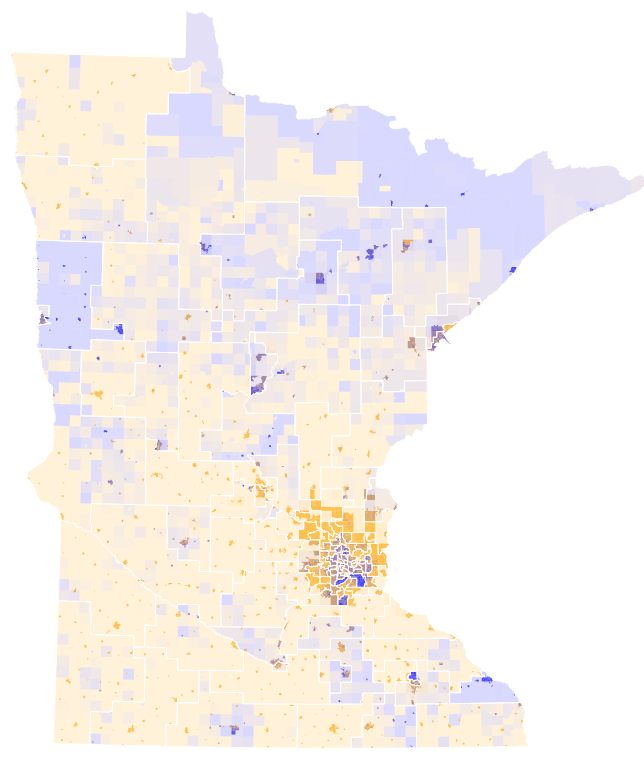
D3 v3 page, settled after 480 driven frames (8 s of simulated time); the page loaded 2 data file(s).


// ── mn_tot.js
var height = 800,
	width = 800,
    active = d3.select(null);

var color = d3.scale.linear()
// 	.range(['gray','orange', 'blue','gray']);
	.range(['orange','orange','blue','blue']);
    
var opacity_range = [.15, .2];
for (var i = 700; i <= 1000; i = i + 1) {
    opacity_range.push(parseFloat(i)/1000);
}

console.log(opacity_range);

var opacity = d3.scale.quantile()
	.range(opacity_range)

var projection = d3.geo.albers()
    .scale(height*9)
    .translate([width / 2, height / 2])
	.center([0,46.45])
	.rotate([93.25,0,0]);
	
var zoom = d3.behavior.zoom()
	.scaleExtent([1, 10])
	.on("zoom", zoomed);
	
var path = d3.geo.path()
    .projection(projection);

var svg = d3.select("#mapdiv").append("svg")
    .attr("width", width)
    .attr("height", height);

var g = svg.append("g");

svg
	.call(zoom)
	.call(zoom.event);

queue()
    .defer(d3.json, "/mn_min.json")
    .defer(d3.csv, "/data.csv")
    .await(ready);
    
function ready (error, mn, data) {
	var precincts = topojson.feature(mn, mn.objects.vtd2014general_wgs84).features;
	var districts = topojson.feature(mn, mn.objects.l2012_wgs84).features;
	
	for (var i = 0; i < precincts.length; i++) {
 		for (var j = 0; j < data.length; j++) {
 			if (precincts[i].properties.VTDID == data[j].VTD) {
 				precincts[i].data = data[j];
 			}
 		}
 	}
 	
 	for (var i = 1; i < precincts.length; i++) {
		if(typeof precincts[i].data == 'undefined') {
			precincts.splice(i, 1);
		}
	}
 	
 	color.domain([
		-1,-.05,.05,1
	]);
	opacity.domain(d3.extent(precincts, function(d) { return d.data.votes_area; }));
	
	g.selectAll("path")
		.data(precincts.concat(districts))
		.enter()
		.append("path")
		.attr("class",function(d) { if (typeof d.properties.MNLEGDIST !== 'undefined') { return "precincts" } else { return "mesh" } })
		.attr("id", function(d) { if (typeof d.properties.DISTRICT !== 'undefined') { return 'HD' + d.properties.DISTRICT; } })
		.style("fill", function(d) { if (typeof d.properties.MNLEGDIST !== 'undefined') { return color(d.data.sth14-d.data.stw14); } })
		.style("opacity", function(d) { if (typeof d.properties.MNLEGDIST !== 'undefined') { return opacity(d.data.votes_area); } })
		.attr("d", path)
		.on('click',function (d) { console.log(d) })
		.on('mouseover', function (d) { 
			if (typeof d.properties.MNLEGDIST !== 'undefined') {
				d3.select(this)
					.style('opacity',1)
					.style('stroke','black')
					.style('stroke-width', 1 / zoom.scale() + "px");
				var thisDistrict = d3.select(this).data()[0].properties.MNLEGDIST;
				thisDistrict.length == 2 ? thisDistrict = "0" + thisDistrict : thisDistrict = thisDistrict;
				d3.select('#HD'+thisDistrict)
					.style("stroke-width", 3 / zoom.scale() + "px")
			}
		})
		.on('mouseout', function (d) {
			if (typeof d.properties.MNLEGDIST !== 'undefined') {
				var thisDistrict = d3.select(this).data()[0].properties.MNLEGDIST;
				thisDistrict.length == 2 ? thisDistrict = "0" + thisDistrict : thisDistrict = thisDistrict;
				d3.select('#HD'+thisDistrict)
					.style("stroke-width", 1 / zoom.scale() + "px");
				d3.select(this)
					.style('opacity', function(d) { return opacity(d.data.votes_area); })
					.style('stroke','none');
			}
		});
}

function clicked(d) {
	svg.transition()
		.duration(750)
		.style("stroke-width", 1.25 / d3.log(zoom.scale()) + "px")
		.call(zoom.translate(zoom.translate()).scale(zoom.scale()).event);
}

function reset() {
	active.classed("active", false);
	active = d3.select(null);

	svg.transition()
		.duration(750)
		.style("stroke-width", 1.25 / zoom.scale() + "px")
		.call(zoom.translate([0, 0]).scale(1).event);
}

function zoomed() {
	g.style("stroke-width", 1 / d3.event.scale + "px");
	g.attr("transform", "translate(" + zoom.translate() + ")scale(" + zoom.scale() + ")");
	d3.selectAll(".mesh")
		.style("stroke-width", 1 / d3.event.scale + "px");
}

function stopped() {
	if (d3.event.defaultPrevented) d3.event.stopPropagation();
}


### data: data.csv
VTD, PrecinctName, HD, tot14, stw14, sth14, votes_area
270010005, Aitkin, 10B, 778, 0.5607, 0.5386, 0.03413
270010010, Aitkin Twp, 10B, 438, 0.4272, 0.3972, 0.001241
270010015, Ball Bluff Twp, 10B, 142, 0.6216, 0.6403, 0.000390
270010020, Balsam Twp, 10B, 20, 0.5986, 0.65, 0.000053
270010025, Beaver Twp, 10B, 37, 0.8427, 0.7222, 0.000102
270010030, Clark Twp, 10B, 68, 0.7076, 0.6765, 0.000205
270010035, Cornish Twp, 10B, 18, 0.5511, 0.5333, 0.000049
270010038, Unorg 47-24 (Davidson Unorg), 10B, 23, 0.5364, 0.5217, 0.000060
270010040, Farm Island Twp, 10B, 602, 0.5169, 0.4641, 0.001635
270010045, Fleming Twp, 10B, 167, 0.5246, 0.4667, 0.000447
270010050, Glen Twp, 10B, 274, 0.5756, 0.5259, 0.000727
270010055, Haugen Twp, 10B, 87, 0.6161, 0.5529, 0.000232
270010060, Hazelton Twp, 10B, 414, 0.5314, 0.5098, 0.000568
270010065, Hill City, 10B, 192, 0.597, 0.5622, 0.01666
270010070, Hill Lake Twp, 10B, 153, 0.6269, 0.6184, 0.000426
270010075, Idun Twp, 10B, 87, 0.5377, 0.5119, 0.000227
270010080, Jevne Twp, 10B, 133, 0.461, 0.4766, 0.000360
270010082, Unorg 45-24 (Jewett Unorg), 10B, 14, 0.5873, 0.4286, 0.000038
270010085, Kimberly Twp, 10B, 104, 0.5727, 0.5192, 0.000273
270010090, Lakeside Twp, 10B, 233, 0.5136, 0.4649, 0.000614
270010095, Lee Twp, 10B, 24, 0.3595, 0.2857, 0.000065
270010100, Libby Twp P-East, 10B, 17, 0.3706, 0.3529, 0.000171
270010105, Libby Twp P-West, 10B, 13, 0.6621, 0.6667, 0.000048
270010110, Logan Twp, 10B, 93, 0.5786, 0.5484, 0.000254
270010115, McGrath, 10B, 28, 0.4504, 0.44, 0.007326
270010120, McGregor, 10B, 95, 0.7184, 0.6739, 0.004091
270010125, McGregor Twp, 10B, 27, 0.3665, 0.2593, 0.000077
270010130, Macville Twp, 10B, 81, 0.5987, 0.5921, 0.000215
270010132, Millward Twp, 10B, 25, 0.5923, 0.5833, 0.000034
270010135, Malmo Twp, 10B, 166, 0.631, 0.5951, 0.000451
270010140, Morrison Twp, 10B, 74, 0.4414, 0.3919, 0.000195
270010145, Nordland Twp, 10B, 564, 0.5406, 0.4964, 0.001492
270010150, Palisade, 10B, 63, 0.5998, 0.5238, 0.008654
270010155, Pliny Twp, 10B, 30, 0.2982, 0.2333, 0.000080
270010160, Rice River Twp, 10B, 63, 0.4568, 0.371, 0.000170
270010165, Salo Twp, 10B, 48, 0.6491, 0.6875, 0.000131
270010170, Seavey Twp, 10B, 34, 0.3456, 0.3235, 0.000091
270010175, Shamrock Twp, 10B, 585, 0.5532, 0.544, 0.001593
270010180, Spalding Twp, 10B, 62, 0.5517, 0.4754, 0.000162
270010185, Spencer Twp, 10B, 271, 0.5094, 0.4813, 0.000698
270010190, Tamarack, 10B, 22, 0.5733, 0.6667, 0.000610
270010195, Turner Twp, 10B, 92, 0.5474, 0.5465, 0.000250
270010200, Verdon Twp, 10B, 26, 0.4332, 0.5385, 0.000069
270010205, Wagner Twp, 10B, 160, 0.4839, 0.478, 0.000432
270010210, Waukenabo Twp, 10B, 160, 0.5264, 0.5125, 0.000430
270010215, Wealthwood Twp, 10B, 173, 0.6019, 0.5322, 0.000232
270010220, White Pine Twp, 10B, 19, 0.54, 0.5789, 0.000051
270010225, Williams Twp, 10B, 54, 0.4876, 0.4038, 0.000146
270010230, Workman Twp, 10B, 88, 0.5531, 0.4828, 0.000239
270010240, Northeast Aitkin Unorg, 10B, 24, 0.2694, 0.3333, 0.000021
270010255, Unorg 48-27 (Blind Lake Unorg), 10B, 14, 0.6973, 0.6429, 0.000059
270010260, Northwest Aitkin Unorg P-2, 10B, 63, 0.678, 0.5238, 0.000040
270010285, Unorg 51-27 (Lemay Unorg), 10B, 27, 0.5117, 0.6667, 0.000122
270010290, Northwest Aitkin Unorg P-1, 10B, 38, 0.5544, 0.5405, 0.000065
270030005, Andover P-1, 35B, 1341, 0.386, 0.3005, 0.01922
270030010, Andover P-2, 35B, 1263, 0.4073, 0.3163, 0.03352
270030015, Andover P-3, 35B, 1448, 0.4255, 0.3404, 0.1015
270030020, Andover P-4, 35B, 1064, 0.4546, 0.3725, 0.05616
270030025, Andover P-5, 35B, 1419, 0.3956, 0.3006, 0.03018
270030030, Andover P-6, 31B, 1072, 0.3877, 0.3388, 0.01178
... 4,046 more rows

### data: mn_min.json
{
 "type": "Topology",
 "objects": {
  "vtd2014general_wgs84": {
   "type": "GeometryCollection",
   "bbox": [
    -97.24,
    43.5,
    -89.49,
    49.38
   ],
   "geometries": [
    "{... 3 keys}",
    "{... 3 keys}",
    "{... 3 keys}",
    "{... 3 keys}",
    "{... 3 keys}",
    "{... 3 keys}",
    "{... 3 keys}",
    "{... 3 keys}",
    "... 4,098 more items"
   ]
  },
  "l2012_wgs84": {
   "type": "GeometryCollection",
   "bbox": [
    -97.24,
    43.5,
    -89.48,
    49.38
   ],
   "geometries": [
    "{... 3 keys}",
    "{... 3 keys}",
    "{... 3 keys}",
    "{... 3 keys}",
    "{... 3 keys}",
    "{... 3 keys}",
    "{... 3 keys}",
    "{... 3 keys}",
    "... 126 more items"
   ]
  }
 },
 "arcs": [
  [
   [
    1950,
    2219
   ],
   [
    0,
    -88
   ]
  ],
  [
   [
    1950,
    2131
   ],
   [
    0,
    -18
   ]
  ],
  [
   [
    1950,
    2113
   ],
   [
    0,
    -44
   ]
  ],
  [
   [
    1950,
    2069
   ],
   [
    -26,
    1
   ],
   [
    -80,
    0
   ],
   [
    -28,
    1
   ],
   [
    -25,
    0
   ]
  ],
  [
   [
    1791,
    2071
   ],
   [
    0,
    54
   ],
   [
    1,
    19
   ],
   [
    0,
    49
   ],
   [
    -1,
    26
   ]
  ],
  [
   [
    1791,
    2219
   ],
   [
    159,
    0
   ]
  ],
  [
   [
    1860,
    2195
   ],
   [
    -4,
    5
   ],
   [
    0,
    7
   ],
   [
    -25,
    0
   ],
   [
    0,
    -26
   ],
   [
    26,
    0
   ],
   [
    0,
    5
   ],
   [
    7,
    5
   ],
   "... 1 more items"
  ],
  [
   [
    3268,
    593
   ],
   [
    0,
    -3
   ],
   [
    5,
    -1
   ],
   [
    14,
    0
   ],
   [
    0,
    4
   ]
  ],
  "... 13,388 more items"
 ],
 "transform": {
  "scale": [
   0.0007757,
   0.0005886
  ],
  "translate": [
   -97.24,
   43.5
  ]
 }
}